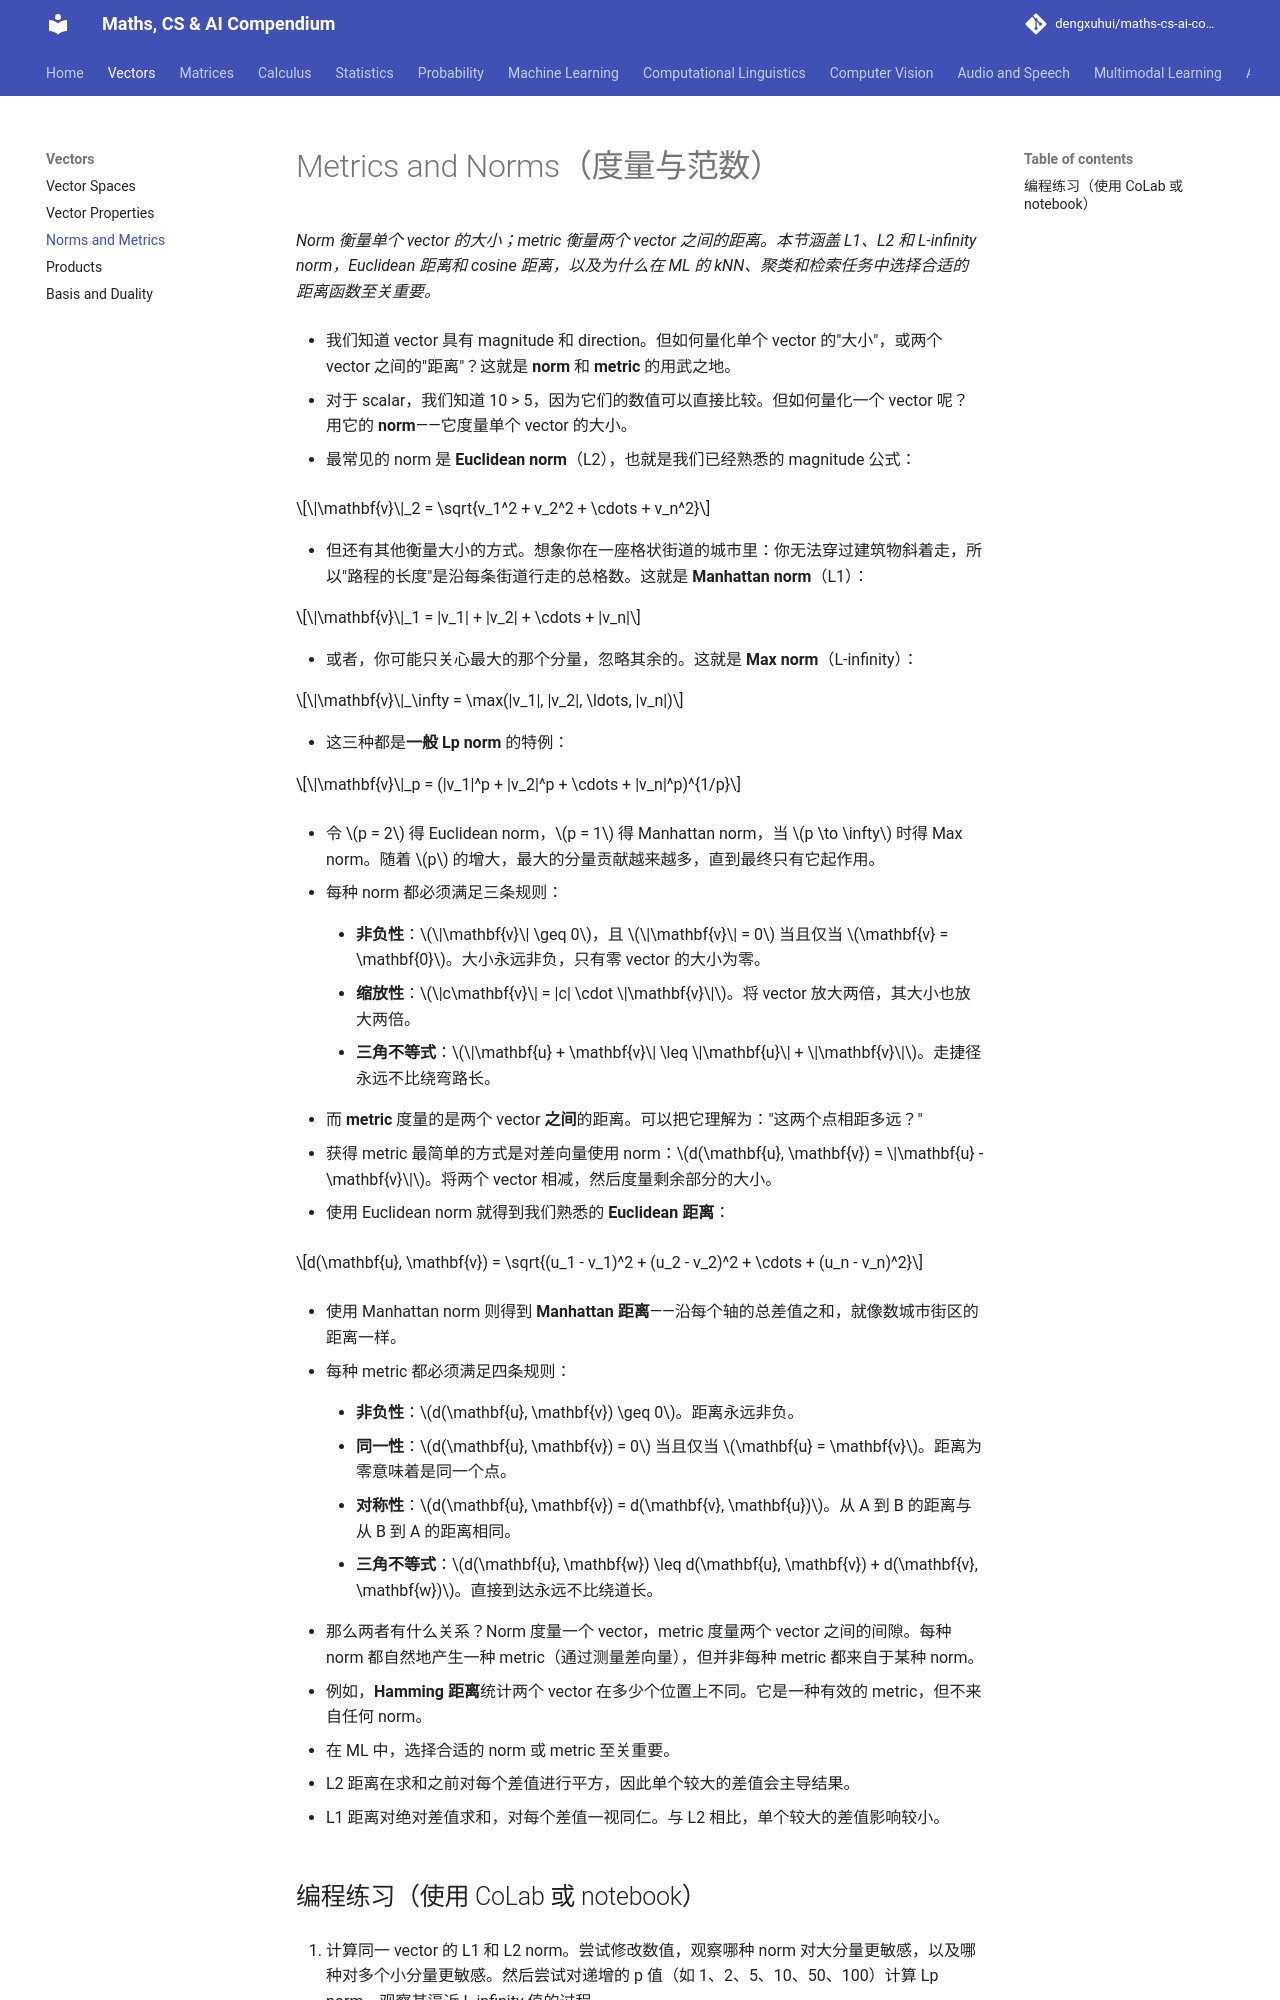

repository: dengxuhui/maths-cs-ai-compendium_CN · page: chapter 01: vectors/03. norms and metrics/index.html · generator: mkdocs

# Metrics and Norms（度量与范数）

*Norm 衡量单个 vector 的大小；metric 衡量两个 vector 之间的距离。本节涵盖 L1、L2 和 L-infinity norm，Euclidean 距离和 cosine 距离，以及为什么在 ML 的 kNN、聚类和检索任务中选择合适的距离函数至关重要。*

- 我们知道 vector 具有 magnitude 和 direction。但如何量化单个 vector 的"大小"，或两个 vector 之间的"距离"？这就是 **norm** 和 **metric** 的用武之地。

- 对于 scalar，我们知道 10 > 5，因为它们的数值可以直接比较。但如何量化一个 vector 呢？用它的 **norm**——它度量单个 vector 的大小。

- 最常见的 norm 是 **Euclidean norm**（L2），也就是我们已经熟悉的 magnitude 公式：

$$\|\mathbf{v}\|_2 = \sqrt{v_1^2 + v_2^2 + \cdots + v_n^2}$$

- 但还有其他衡量大小的方式。想象你在一座格状街道的城市里：你无法穿过建筑物斜着走，所以"路程的长度"是沿每条街道行走的总格数。这就是 **Manhattan norm**（L1）：

$$\|\mathbf{v}\|_1 = |v_1| + |v_2| + \cdots + |v_n|$$

- 或者，你可能只关心最大的那个分量，忽略其余的。这就是 **Max norm**（L-infinity）：

$$\|\mathbf{v}\|_\infty = \max(|v_1|, |v_2|, \ldots, |v_n|)$$

- 这三种都是**一般 Lp norm** 的特例：

$$\|\mathbf{v}\|_p = (|v_1|^p + |v_2|^p + \cdots + |v_n|^p)^{1/p}$$

- 令 $p = 2$ 得 Euclidean norm，$p = 1$ 得 Manhattan norm，当 $p \to \infty$ 时得 Max norm。随着 $p$ 的增大，最大的分量贡献越来越多，直到最终只有它起作用。

- 每种 norm 都必须满足三条规则：

    - **非负性**：$\|\mathbf{v}\| \geq 0$，且 $\|\mathbf{v}\| = 0$ 当且仅当 $\mathbf{v} = \mathbf{0}$。大小永远非负，只有零 vector 的大小为零。

    - **缩放性**：$\|c\mathbf{v}\| = |c| \cdot \|\mathbf{v}\|$。将 vector 放大两倍，其大小也放大两倍。

    - **三角不等式**：$\|\mathbf{u} + \mathbf{v}\| \leq \|\mathbf{u}\| + \|\mathbf{v}\|$。走捷径永远不比绕弯路长。

- 而 **metric** 度量的是两个 vector **之间**的距离。可以把它理解为："这两个点相距多远？"

- 获得 metric 最简单的方式是对差向量使用 norm：$d(\mathbf{u}, \mathbf{v}) = \|\mathbf{u} - \mathbf{v}\|$。将两个 vector 相减，然后度量剩余部分的大小。

- 使用 Euclidean norm 就得到我们熟悉的 **Euclidean 距离**：

$$d(\mathbf{u}, \mathbf{v}) = \sqrt{(u_1 - v_1)^2 + (u_2 - v_2)^2 + \cdots + (u_n - v_n)^2}$$

- 使用 Manhattan norm 则得到 **Manhattan 距离**——沿每个轴的总差值之和，就像数城市街区的距离一样。

- 每种 metric 都必须满足四条规则：

    - **非负性**：$d(\mathbf{u}, \mathbf{v}) \geq 0$。距离永远非负。

    - **同一性**：$d(\mathbf{u}, \mathbf{v}) = 0$ 当且仅当 $\mathbf{u} = \mathbf{v}$。距离为零意味着是同一个点。

    - **对称性**：$d(\mathbf{u}, \mathbf{v}) = d(\mathbf{v}, \mathbf{u})$。从 A 到 B 的距离与从 B 到 A 的距离相同。

    - **三角不等式**：$d(\mathbf{u}, \mathbf{w}) \leq d(\mathbf{u}, \mathbf{v}) + d(\mathbf{v}, \mathbf{w})$。直接到达永远不比绕道长。

- 那么两者有什么关系？Norm 度量一个 vector，metric 度量两个 vector 之间的间隙。每种 norm 都自然地产生一种 metric（通过测量差向量），但并非每种 metric 都来自于某种 norm。

- 例如，**Hamming 距离**统计两个 vector 在多少个位置上不同。它是一种有效的 metric，但不来自任何 norm。
